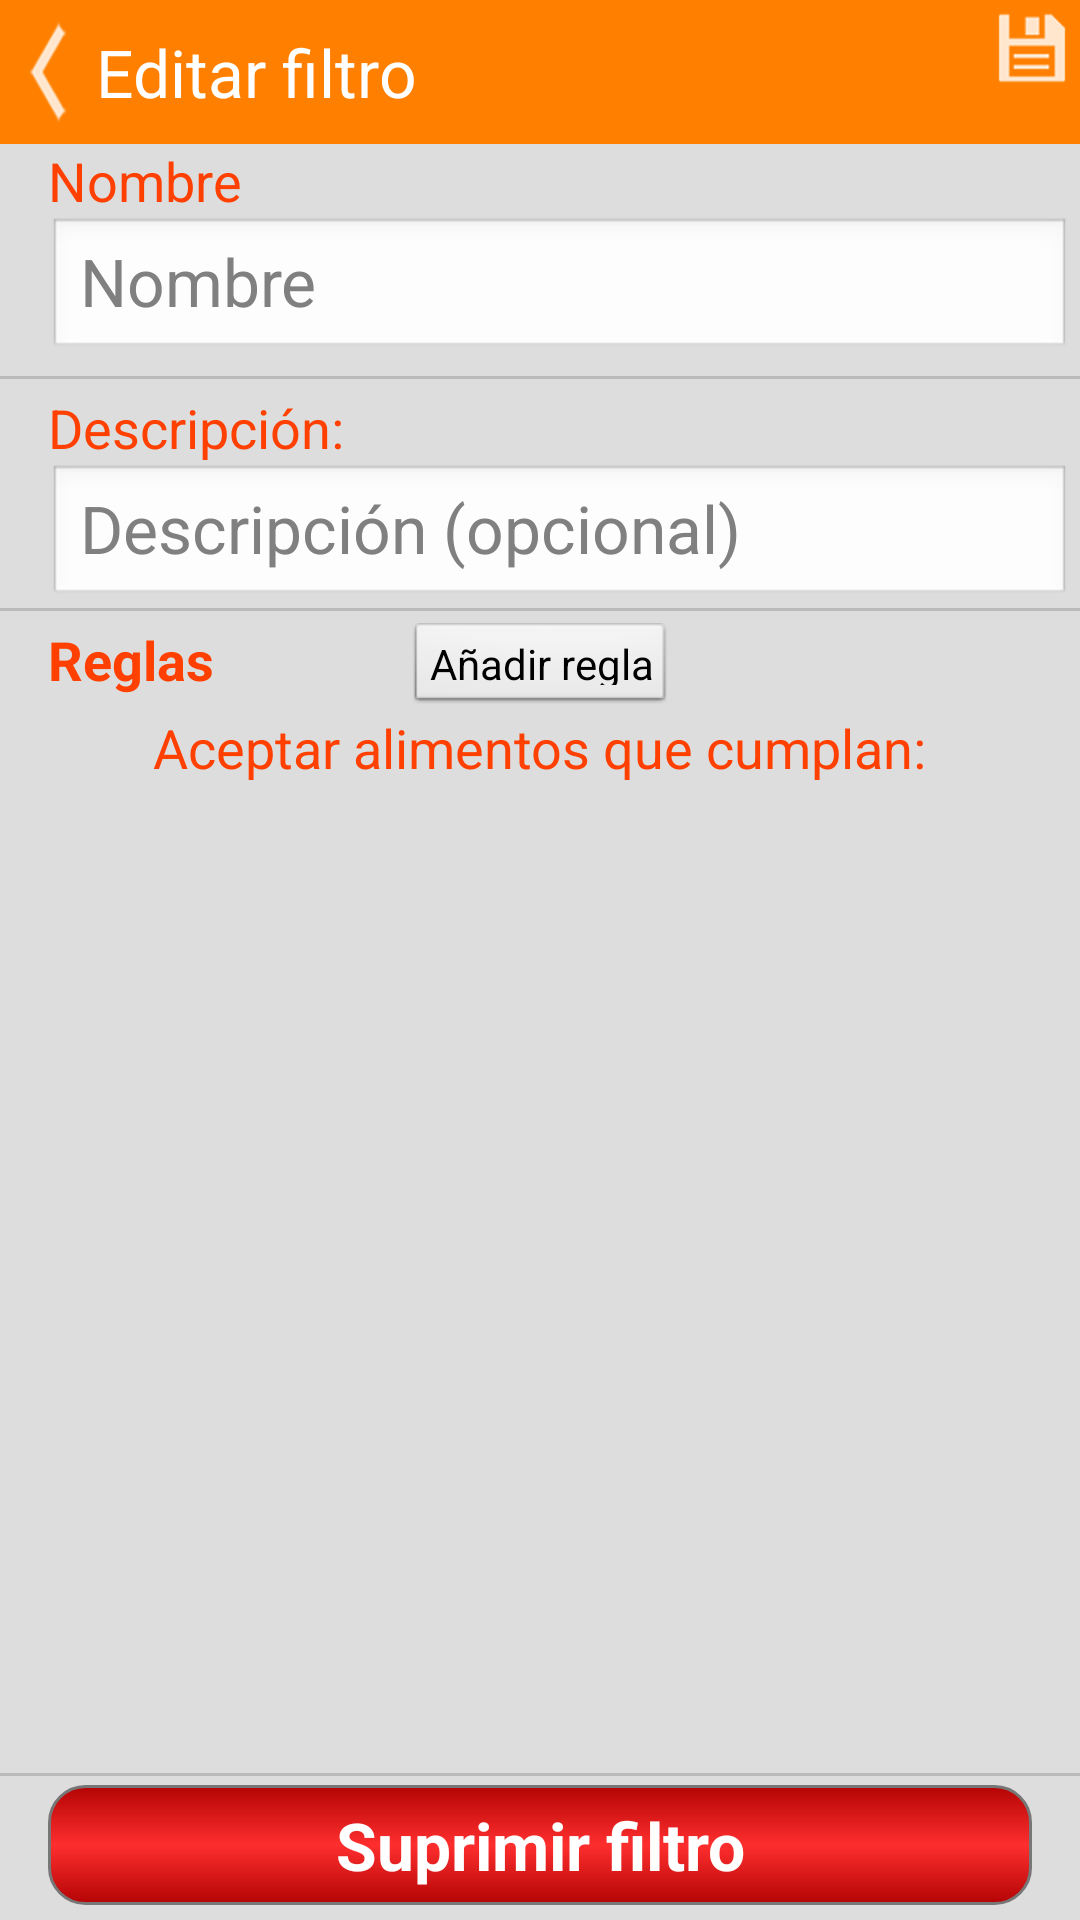

Reconstruct the res/layout file that produces this screen, plus the resources it refers to.
<!-- AndroidManifest.xml: application theme android:Theme.Light.NoTitleBar -->
<!-- res/layout/activity_editar_filtros.xml -->
<RelativeLayout xmlns:android="http://schemas.android.com/apk/res/android"
    xmlns:tools="http://schemas.android.com/tools"
    android:id="@+id/relativeLayout"
    android:layout_width="match_parent"
    android:layout_height="match_parent"
    android:background="#DDDDDD"
    android:gravity="bottom" >

    <RelativeLayout
        android:id="@+id/barraSup2"
       	android:layout_width="match_parent"
       	android:layout_height="48dp"
       	android:background="#FFFF8000"
       	android:orientation="horizontal" >

        <Button
            android:id="@+id/botonBack"
            android:layout_width="wrap_content"
            android:layout_height="match_parent"
            android:layout_alignParentLeft="true"
            android:background="@drawable/boton_atras_style"
            android:onClick="pulsaAtras" />

	    <TextView
	        android:text="@string/editarFiltro"
			android:textAppearance="?android:attr/textAppearanceLarge"	        
	        android:textColor="#FFFFFFFF"
	        android:layout_width="wrap_content"
	        android:layout_height="match_parent"
	        android:layout_toRightOf="@id/botonBack"
		    android:gravity="center|left" />
	    
	    <Button
            android:id="@+id/botonEditar"
            android:layout_width="wrap_content"
            android:layout_height="wrap_content"
            android:layout_alignParentRight="true"            
            android:background="@drawable/boton_save_style"
            android:onClick="pulsaGuardarFiltro" />

    </RelativeLayout>
    
    <ScrollView
        android:id="@+id/scrollView"
        android:layout_width="match_parent"
        android:layout_height="wrap_content"
        android:layout_below="@id/barraSup2" >
        
        <LinearLayout
            android:layout_width="match_parent"
            android:layout_height="wrap_content"
            android:orientation="vertical" >

            <TextView
                android:id="@+id/nombre_"
                android:layout_width="match_parent"
                android:layout_height="wrap_content"
                android:layout_marginLeft="16dp"
                android:text="@string/nombre"
                android:textAppearance="?android:attr/textAppearanceMediumInverse"
                android:textColor="#FF4000" />

            <EditText
                android:id="@+id/nombreFiltro"
                android:layout_width="match_parent"
                android:layout_height="wrap_content"
                android:layout_marginBottom="5dp"
                android:layout_marginLeft="16dp"
                android:layout_marginRight="3dp"
                android:hint="@string/nombre"
                android:textAppearance="?android:attr/textAppearanceLargeInverse" />

            <View
                android:layout_width="match_parent"
                android:layout_height="1dp"
                android:layout_marginBottom="4dp"
                android:background="#AAAAAAAA" />

            <TextView
                android:id="@+id/descripcion"
                android:layout_width="match_parent"
                android:layout_height="wrap_content"
                android:layout_marginLeft="16dp"
                android:text="@string/descripcion_"
                android:textAppearance="?android:attr/textAppearanceMediumInverse"
                android:textColor="#FF4000" />

            <EditText
                android:id="@+id/descripcionFiltro"
                android:layout_width="match_parent"
                android:layout_height="wrap_content"
                android:layout_marginLeft="16dp"
                android:layout_marginRight="3dp"
                android:hint="@string/descripcion"
                android:maxLines="4"
                android:textAppearance="?android:attr/textAppearanceLargeInverse" />

            <View
                android:layout_width="match_parent"
                android:layout_height="1dp"
                android:layout_marginBottom="4dp"
                android:background="#AAAAAAAA" />
            
        </LinearLayout>

	</ScrollView>

    <TextView
        android:id="@+id/textoReglas"
        android:layout_width="wrap_content"
        android:layout_height="wrap_content"
        android:layout_below="@id/scrollView"
        android:layout_marginBottom="5dp"
        android:layout_marginLeft="16dp"
        android:text="@string/reglas"
        android:textAppearance="?android:attr/textAppearanceMedium"
        android:textColor="#FF4000"
        android:textStyle="bold" />

    <Button
	    android:id="@+id/botonAddRegla"
	    style="?android:attr/buttonStyleSmall"
	    android:layout_width="wrap_content"
	    android:layout_height="wrap_content"
	    android:layout_below="@id/scrollView"
	    android:layout_above="@id/textoIlustra"
	    android:layout_centerHorizontal="true"
	    android:text="@string/textoBotonAdd"
	    android:onClick="pulsaAddRegla" />
    
	<TextView
	    android:id="@+id/textoIlustra"
	    android:layout_width="wrap_content"
	    android:layout_height="wrap_content"
	    android:layout_below="@id/textoReglas"
	    android:layout_centerHorizontal="true"
	    android:layout_marginLeft="6dp"
	    android:text="@string/textoIlustra"
	    android:textAppearance="?android:attr/textAppearanceMedium"
	    android:textColor="#FF4000" />

	<View
      android:layout_width="match_parent"
      android:layout_height="1dp"
      android:layout_marginBottom="5dp"
      android:layout_below="@id/listadoReglas"
      android:background="#AAAAAAAA" />
	
	<Button
	    android:id="@+id/botonEliminarFiltro"
	    android:layout_width="match_parent"
	    android:layout_height="40dp"
	    android:layout_alignParentBottom="true"
	    android:layout_marginBottom="5dp"
	    android:layout_marginLeft="16dp"
	    android:layout_marginRight="16dp"
	    android:layout_marginTop="4dp"
	    android:background="@drawable/boton_background_red_middle"
	    android:onClick="pulsaEliminarFiltro"
	    android:text="@string/eliminarFiltro"
	    android:textAppearance="?android:attr/textAppearanceLargeInverse"
	    android:textColor="@android:color/white"
	    android:textStyle="bold" />
	
	<ListView
	    android:id="@+id/listadoReglas"
	    android:layout_width="match_parent"
	    android:layout_height="wrap_content"
	    android:layout_below="@id/textoIlustra"
		android:layout_above="@id/botonEliminarFiltro"
	    android:layout_marginLeft="16dp"
	    android:layout_marginRight="4dp"
	    android:layout_marginBottom="5dp" >
	</ListView>
	
</RelativeLayout>
<!-- resources referenced by this layout -->
<resources>
  <!-- drawable boton_atras_style (drawable) -->
  <?xml version="1.0" encoding="UTF-8"?>
  <selector
      xmlns:android="http://schemas.android.com/apk/res/android">
   
      <item android:state_pressed="true"
              android:drawable="@drawable/navigation_previous_item_pressed" />
      
      <item android:state_focused="true"
              android:drawable="@drawable/navigation_previous_item_pressed" />
      
      <item android:drawable="@drawable/navigation_previous_item" />
   
  </selector>
  <!-- drawable boton_background_red_middle (drawable) -->
  <?xml version="1.0" encoding="UTF-8"?>
  <selector
      xmlns:android="http://schemas.android.com/apk/res/android">
   
      <item android:state_pressed="true"
              android:drawable="@drawable/boton_color_red_middle_pressed" />
      
      <item android:state_focused="true"
              android:drawable="@drawable/boton_color_red_middle_pressed" />
      
      <item android:drawable="@drawable/boton_color_red_middle" />
   
  </selector>
  <!-- drawable boton_save_style (drawable) -->
  <?xml version="1.0" encoding="UTF-8"?>
  <selector
      xmlns:android="http://schemas.android.com/apk/res/android">
   
      <item android:state_pressed="true"
              android:drawable="@drawable/ic_content_save_pressed" />
      
      <item android:state_focused="true"
              android:drawable="@drawable/ic_content_save_pressed" />
      
      <item android:drawable="@drawable/ic_content_save" />
   
  </selector>
  <string name="descripcion">Descripción (opcional)</string>
  <string name="descripcion_">Descripción:</string>
  <string name="editarFiltro">Editar filtro</string>
  <string name="eliminarFiltro">Suprimir filtro</string>
  <string name="nombre">Nombre</string>
  <string name="reglas">Reglas</string>
  <string name="textoBotonAdd">Añadir regla</string>
  <string name="textoIlustra">Aceptar alimentos que cumplan:</string>
  <!-- drawable navigation_previous_item_pressed: png bitmap (drawable-hdpi, 1051 bytes) -->
  <!-- drawable navigation_previous_item: png bitmap (drawable-xhdpi, 1443 bytes) -->
  <!-- drawable boton_color_red_middle_pressed (drawable) -->
  <?xml version="1.0" encoding="utf-8"?>
  <shape 
      xmlns:android="http://schemas.android.com/apk/res/android" 
      android:shape="rectangle">
  
      <solid    
         android:color="#FF8000"/>
  	
  	<stroke 
  	    android:width="1dp" 
  	    android:color="#777" />
  	
      <corners
          android:radius="12dp"/>
      
      <gradient
          android:startColor="#B84848"
          android:centerColor="#FF5F5F"
          android:endColor="#B84848"
          android:angle="270">        
      </gradient>
  
  </shape>
  <!-- drawable boton_color_red_middle (drawable) -->
  <?xml version="1.0" encoding="utf-8"?>
  <shape 
      xmlns:android="http://schemas.android.com/apk/res/android" 
      android:shape="rectangle">
  
      <solid    
         android:color="#FF8000"/>
  	
  	<stroke 
  	    android:width="1dp" 
  	    android:color="#777" />
  	
      <corners
          android:radius="12dp"/>
      
      <gradient
          android:startColor="#B40404"
          android:centerColor="#FE2E2E"
          android:endColor="#B40404"
          android:angle="270">        
      </gradient>
  
  </shape>
  <!-- drawable ic_content_save_pressed: png bitmap (drawable-hdpi, 859 bytes) -->
  <!-- drawable ic_content_save: png bitmap (drawable-ldpi, 530 bytes) -->
</resources>
